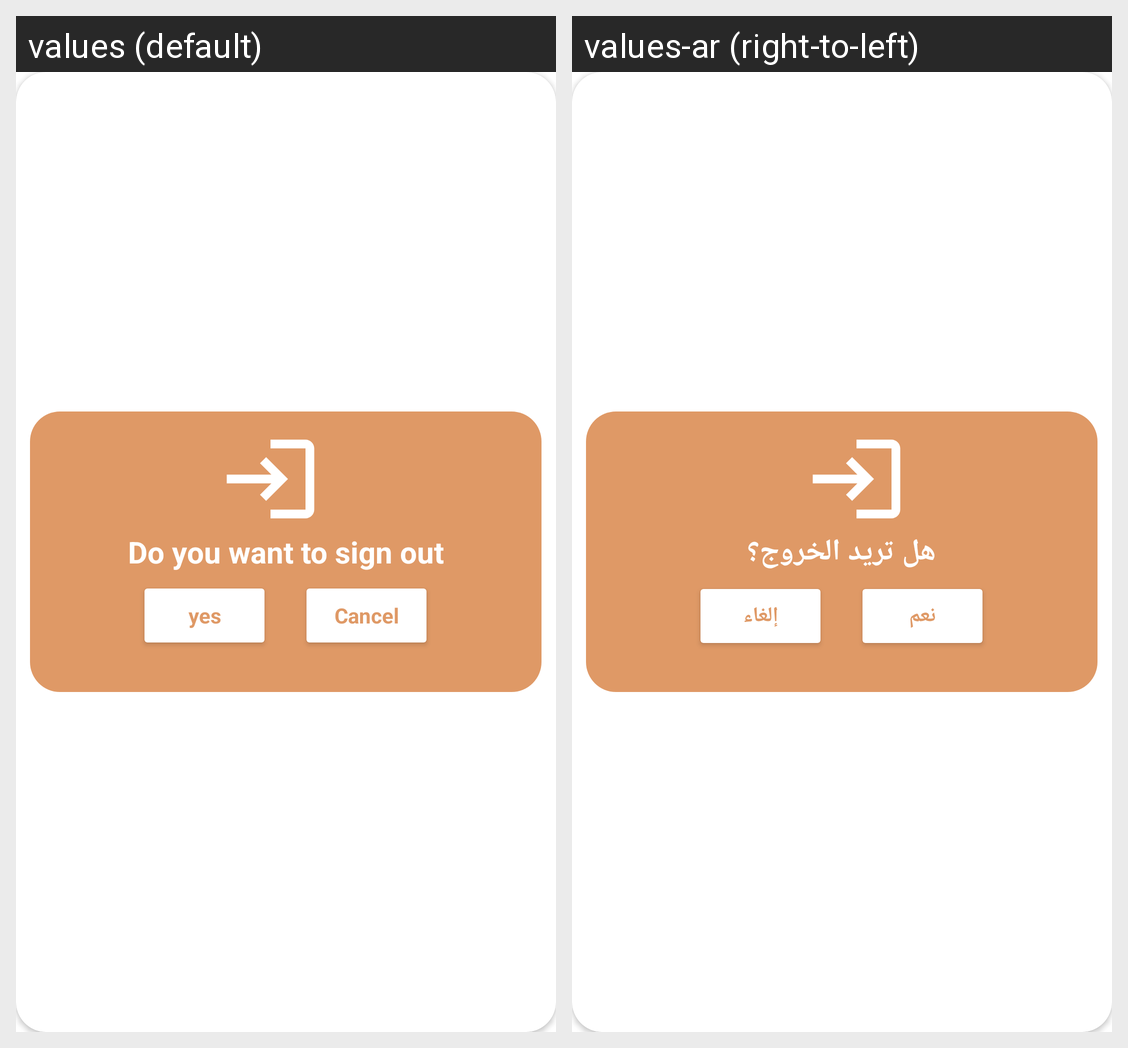

Here is an Android app screen in its default locale and in the app's own translations. Write out the translated-string differences for the strings that appear on this screen.
Android screen res/layout/sign_out_dialog.xml rendered under 2 locales, left to right: values (default), values-ar (right-to-left). Device: Nexus 5 (rendered at 1080×1920; each locale shown at half size, 540×960, under a caption strip naming it); theme Theme.GoRead_library.
Strings drawn on this screen, with the default value and each locale's value (text and hints the layout hard-codes, and strings that could not be matched under every locale, appear in the picture but are not listed):

do_you_want_to_sign_out
  values: Do you want to sign out
  values-ar: هل تريد الخروج؟

yes
  values: yes
  values-ar: نعم

cancel
  values: Cancel
  values-ar: إلغاء
